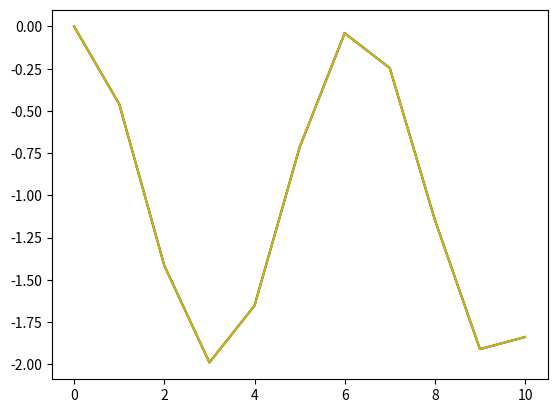

Source code (Python):
import matplotlib.pyplot as plt
import numpy as np

x = np.arange(0, 11)
y1 = np.cos(x) - 1
y2 = 2 * np.sin(x / 3, )
y3 = (x ** 2) / 20, -2
plt.plot(x, y1, c='c')
plt.plot(x, y1, c='m')
plt.plot(x, y1, c='y')
plt.show()
